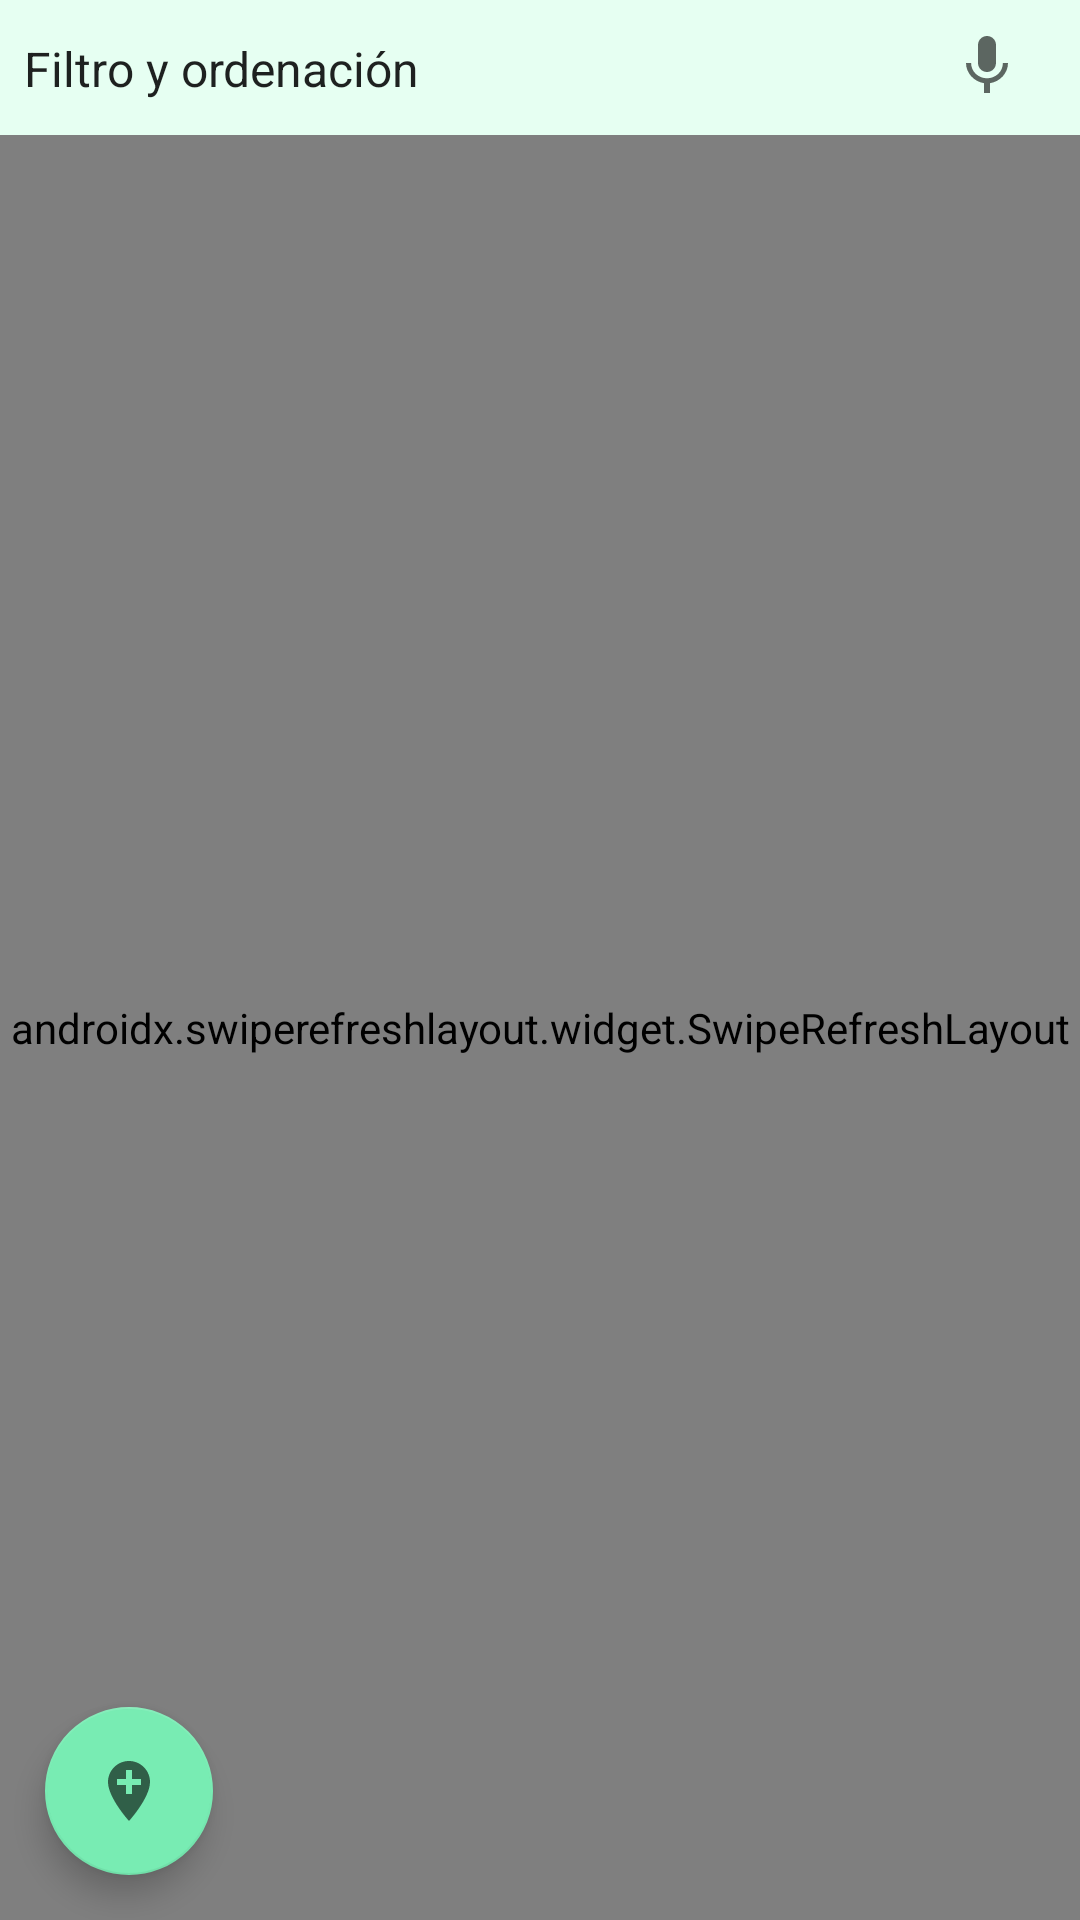

Produce the Android XML layout that renders to this screen, including the resource entries it uses.
<!-- AndroidManifest.xml: application theme AppTheme -->
<!-- res/layout/fragment_lugares.xml -->
<?xml version="1.0" encoding="utf-8"?>
<RelativeLayout xmlns:android="http://schemas.android.com/apk/res/android"
                xmlns:app="http://schemas.android.com/apk/res-auto"
                xmlns:tools="http://schemas.android.com/tools"
                android:id="@+id/lugaresRelative"
                android:layout_width="match_parent"
                android:layout_height="match_parent" android:background="@color/itemListColor"
                android:backgroundTint="@color/itemListColor">

    <Spinner
            android:id="@+id/lugaresSpinnerFiltro"
            android:layout_width="352dp"
            android:layout_height="36dp"
            android:layout_centerHorizontal="false"
            android:layout_marginTop="5dp"
            android:gravity="right" android:entries="@array/tipos_busqueda" android:spinnerMode="dropdown"
            android:layout_alignParentRight="false" android:layout_alignParentLeft="true"
            android:layout_alignParentTop="true" android:layout_alignParentStart="true"/>

    <com.google.android.material.floatingactionbutton.FloatingActionButton
            android:id="@+id/lugaresFabNuevo"
            android:layout_width="wrap_content"
            android:layout_height="wrap_content"
            android:layout_alignParentEnd="false"
            android:layout_marginBottom="15dp"
            android:clickable="true"
            android:focusable="true"
            app:backgroundTint="@color/colorAccent"
            app:srcCompat="@drawable/ic_add" android:layout_marginLeft="15dp"
            android:layout_alignParentRight="false"
            android:layout_alignParentTop="false" android:layout_alignParentStart="true"
            android:layout_alignParentLeft="true" android:layout_alignParentBottom="true"
            android:layout_marginStart="15dp"/>

    <androidx.swiperefreshlayout.widget.SwipeRefreshLayout
            android:id="@+id/lugaresSwipeRefresh"
            android:layout_width="match_parent"
            android:layout_height="match_parent"
            android:layout_below="@id/lugaresSpinnerFiltro"
            android:layout_marginTop="4dp"
            app:layout_constraintBottom_toBottomOf="parent"
            app:layout_constraintEnd_toEndOf="parent"
            app:layout_constraintStart_toStartOf="parent"
            app:layout_constraintTop_toTopOf="parent" android:layout_alignParentBottom="true"
            android:layout_marginBottom="0dp">


        <androidx.recyclerview.widget.RecyclerView
                android:id="@+id/lugaresRecycler"
                android:layout_width="match_parent"
                android:layout_height="wrap_content"
                android:scrollbars="vertical" android:background="@color/recyclerListColor"
                tools:listitem="@layout/item_lugar"/>


        <ProgressBar
                android:id="@+id/lugaresProgressBar"
                style="?android:attr/progressBarStyle"
                android:layout_width="117dp"
                android:layout_height="78dp"
                tools:layout_editor_absoluteX="147dp"
                tools:layout_editor_absoluteY="250dp"/>

    </androidx.swiperefreshlayout.widget.SwipeRefreshLayout>
    <ImageButton
            android:layout_width="62dp"
            android:layout_height="wrap_content" app:srcCompat="@drawable/ic_mic"
            android:layout_alignParentTop="true" android:id="@+id/lugaresButtonVoz" android:layout_alignParentEnd="true"
            android:layout_alignParentRight="true" android:backgroundTint="@color/color_navigation_list_background"/>


</RelativeLayout>
<!-- res/layout/item_lugar.xml (included above) -->
<?xml version="1.0" encoding="utf-8"?>
<androidx.cardview.widget.CardView xmlns:android="http://schemas.android.com/apk/res/android"
                                   xmlns:app="http://schemas.android.com/apk/res-auto"
                                   android:id="@+id/itemLugar"
                                   android:layout_width="match_parent"
                                   android:layout_height="wrap_content"
                                   android:layout_margin="16dp"
                                   app:cardBackgroundColor="@color/itemListColor"
                                   app:cardCornerRadius="20dp"
                                   app:cardElevation="10dp"
                                   app:cardUseCompatPadding="false" app:cardPreventCornerOverlap="false"
                                   app:contentPaddingBottom="2dp">

    <androidx.constraintlayout.widget.ConstraintLayout
            android:layout_width="match_parent"
            android:layout_height="wrap_content"
            android:id="@+id/linearLayout4">

        <ImageView
                android:id="@+id/itemLugarImagen"
                android:layout_height="225dp"
                android:layout_width="match_parent"
                android:scaleType="centerCrop" app:srcCompat="@drawable/ic_mapa_item_lista"
                android:background="@color/colorAccent"
                app:layout_constraintStart_toStartOf="parent"
                app:layout_constraintEnd_toEndOf="parent"
                app:layout_constraintTop_toTopOf="parent" android:layout_marginTop="16dp"
                android:adjustViewBounds="true"/>


        <TextView
                android:id="@+id/itemLugarNombre"
                android:layout_width="wrap_content"
                android:layout_height="wrap_content"
                android:textColor="@color/colorPrimaryDark"
                android:textSize="20dp"
                android:textStyle="bold"
                app:layout_constraintTop_toBottomOf="@+id/itemLugarImagen"
                android:text="Esto es un nombre de Prueba" app:layout_constraintStart_toStartOf="parent"
                app:layout_constraintHorizontal_bias="0.5" app:layout_constraintEnd_toEndOf="parent"
                android:layout_marginTop="8dp"/>
        <TextView
                android:id="@+id/itemLugarFecha"
                android:layout_width="wrap_content"
                android:layout_height="wrap_content"
                android:textColor="@color/colorPrimary"

                app:layout_constraintTop_toBottomOf="@+id/itemLugarNombre"
                android:text="10/10/2020" android:layout_marginTop="12dp"
                android:textStyle="bold" app:layout_constraintEnd_toStartOf="@+id/itemLugarTipo"
                android:layout_marginEnd="24dp" app:layout_constraintBottom_toBottomOf="parent"
                android:layout_marginBottom="16dp"/>
        <TextView
                android:id="@+id/itemLugarTipo"
                android:layout_width="wrap_content"
                android:layout_height="wrap_content"
                android:textColor="@color/colorPrimary"

                android:text="Tipo" android:textStyle="bold"
                android:layout_marginTop="12dp"
                app:layout_constraintTop_toBottomOf="@+id/itemLugarNombre" app:layout_constraintStart_toStartOf="parent"
                app:layout_constraintEnd_toEndOf="parent" app:layout_constraintStart_toEndOf="@+id/itemLugarFecha"
                app:layout_constraintHorizontal_bias="0.5" app:layout_constraintBottom_toBottomOf="parent"
                android:layout_marginBottom="16dp"/>
        <TextView
                android:text="1 voto"
                android:layout_width="wrap_content"
                android:layout_height="wrap_content" android:id="@+id/itemLugarVotos" android:textStyle="bold"
                android:textColor="@color/colorPrimary" android:layout_marginTop="12dp"
                app:layout_constraintTop_toBottomOf="@+id/itemLugarNombre"
                app:layout_constraintStart_toEndOf="@+id/itemLugarTipo" android:layout_marginStart="24dp"
                app:layout_constraintBottom_toBottomOf="parent" android:layout_marginBottom="16dp"/>
        <TextView
                android:text="voto(s)."
                android:layout_width="wrap_content"
                android:layout_height="wrap_content" android:id="@+id/itemLugarVotos2" android:textStyle="bold"
                android:textColor="@color/colorPrimary" android:layout_marginTop="12dp"
                app:layout_constraintTop_toBottomOf="@+id/itemLugarNombre"
                app:layout_constraintBottom_toBottomOf="parent" android:layout_marginBottom="16dp"
                app:layout_constraintVertical_bias="0.0" app:layout_constraintStart_toEndOf="@+id/itemLugarVotos"
                android:layout_marginStart="4dp"/>
        <com.google.android.material.floatingactionbutton.FloatingActionButton
                android:layout_width="wrap_content"
                android:layout_height="wrap_content"
                android:clickable="true" app:srcCompat="@drawable/ic_favorito_off" android:layout_marginEnd="16dp"
                app:layout_constraintEnd_toEndOf="parent" android:id="@+id/itemLugarFavorito"
                app:layout_constraintBottom_toBottomOf="parent" android:layout_marginBottom="72dp"
                app:backgroundTint="@color/favOffColor"/>


    </androidx.constraintlayout.widget.ConstraintLayout>

</androidx.cardview.widget.CardView>
<!-- resources referenced by this layout -->
<resources>
  <string-array name="tipos_busqueda">
          <item>Filtro y ordenación</item>
          <item>Ordenar por nombre ascendente</item>
          <item>Ordenar por nombre descendente</item>
          <item>Ordenar por fecha ascendente</item>
          <item>Ordenar por fecha descendente</item>
          <item>Ordenar por tipo ascendente</item>
          <item>Ordenar por tipo descendente</item>
          <item>Ordenar por favoritos ascendente</item>
          <item>Ordenar por favoritos descendente</item>
          <item>Ordenar por votos ascendente</item>
          <item>Ordenar por votos descendente</item>
      </string-array>
  <color name="colorAccent">#78ecb3</color>
  <color name="colorPrimary">#42b983</color>
  <color name="colorPrimaryDark">#008856</color>
  <color name="color_navigation_list_background">#FFE6FFF2</color>
  <color name="favOffColor">#FFFFDFDF</color>
  <color name="itemListColor">#FFE6FFF2</color>
  <color name="recyclerListColor">#FBFFFD</color>
  <!-- drawable ic_add (drawable) -->
  <vector xmlns:android="http://schemas.android.com/apk/res/android"
          android:width="24dp"
          android:height="24dp"
          android:viewportWidth="24"
          android:viewportHeight="24"
          android:tint="?attr/colorControlNormal">
      <path
              android:fillColor="@android:color/white"
              android:pathData="M12,2C8.14,2 5,5.14 5,9c0,5.25 7,13 7,13s7,-7.75 7,-13c0,-3.86 -3.14,-7 -7,-7zM16,10h-3v3h-2v-3L8,10L8,8h3L11,5h2v3h3v2z"/>
  </vector>
  <!-- drawable ic_favorito_off (drawable) -->
  <vector xmlns:android="http://schemas.android.com/apk/res/android"
          android:width="24dp"
          android:height="24dp"
          android:viewportWidth="24"
          android:viewportHeight="24"
          android:tint="?attr/colorControlNormal">
      <path
              android:fillColor="@android:color/white"
              android:pathData="M16.5,3c-1.74,0 -3.41,0.81 -4.5,2.09C10.91,3.81 9.24,3 7.5,3 4.42,3 2,5.42 2,8.5c0,3.78 3.4,6.86 8.55,11.54L12,21.35l1.45,-1.32C18.6,15.36 22,12.28 22,8.5 22,5.42 19.58,3 16.5,3zM12.1,18.55l-0.1,0.1 -0.1,-0.1C7.14,14.24 4,11.39 4,8.5 4,6.5 5.5,5 7.5,5c1.54,0 3.04,0.99 3.57,2.36h1.87C13.46,5.99 14.96,5 16.5,5c2,0 3.5,1.5 3.5,3.5 0,2.89 -3.14,5.74 -7.9,10.05z"/>
  </vector>
  <!-- drawable ic_mapa_item_lista: vector/xml drawable (drawable, 2478 chars, omitted) -->
  <!-- drawable ic_mic (drawable) -->
  <vector xmlns:android="http://schemas.android.com/apk/res/android"
          android:width="24dp"
          android:height="24dp"
          android:viewportWidth="24"
          android:viewportHeight="24"
          android:tint="?attr/colorControlNormal">
      <path
              android:fillColor="@android:color/white"
              android:pathData="M12,14c1.66,0 2.99,-1.34 2.99,-3L15,5c0,-1.66 -1.34,-3 -3,-3S9,3.34 9,5v6c0,1.66 1.34,3 3,3zM17.3,11c0,3 -2.54,5.1 -5.3,5.1S6.7,14 6.7,11L5,11c0,3.41 2.72,6.23 6,6.72L11,21h2v-3.28c3.28,-0.48 6,-3.3 6,-6.72h-1.7z"/>
  </vector>
  <style name="AppTheme" parent="Theme.AppCompat.Light.DarkActionBar">
          
          <item name="colorPrimary">@color/colorPrimary</item>
          <item name="colorPrimaryDark">@color/colorPrimaryDark</item>
          <item name="colorAccent">@color/colorAccent</item>
      </style>
</resources>
